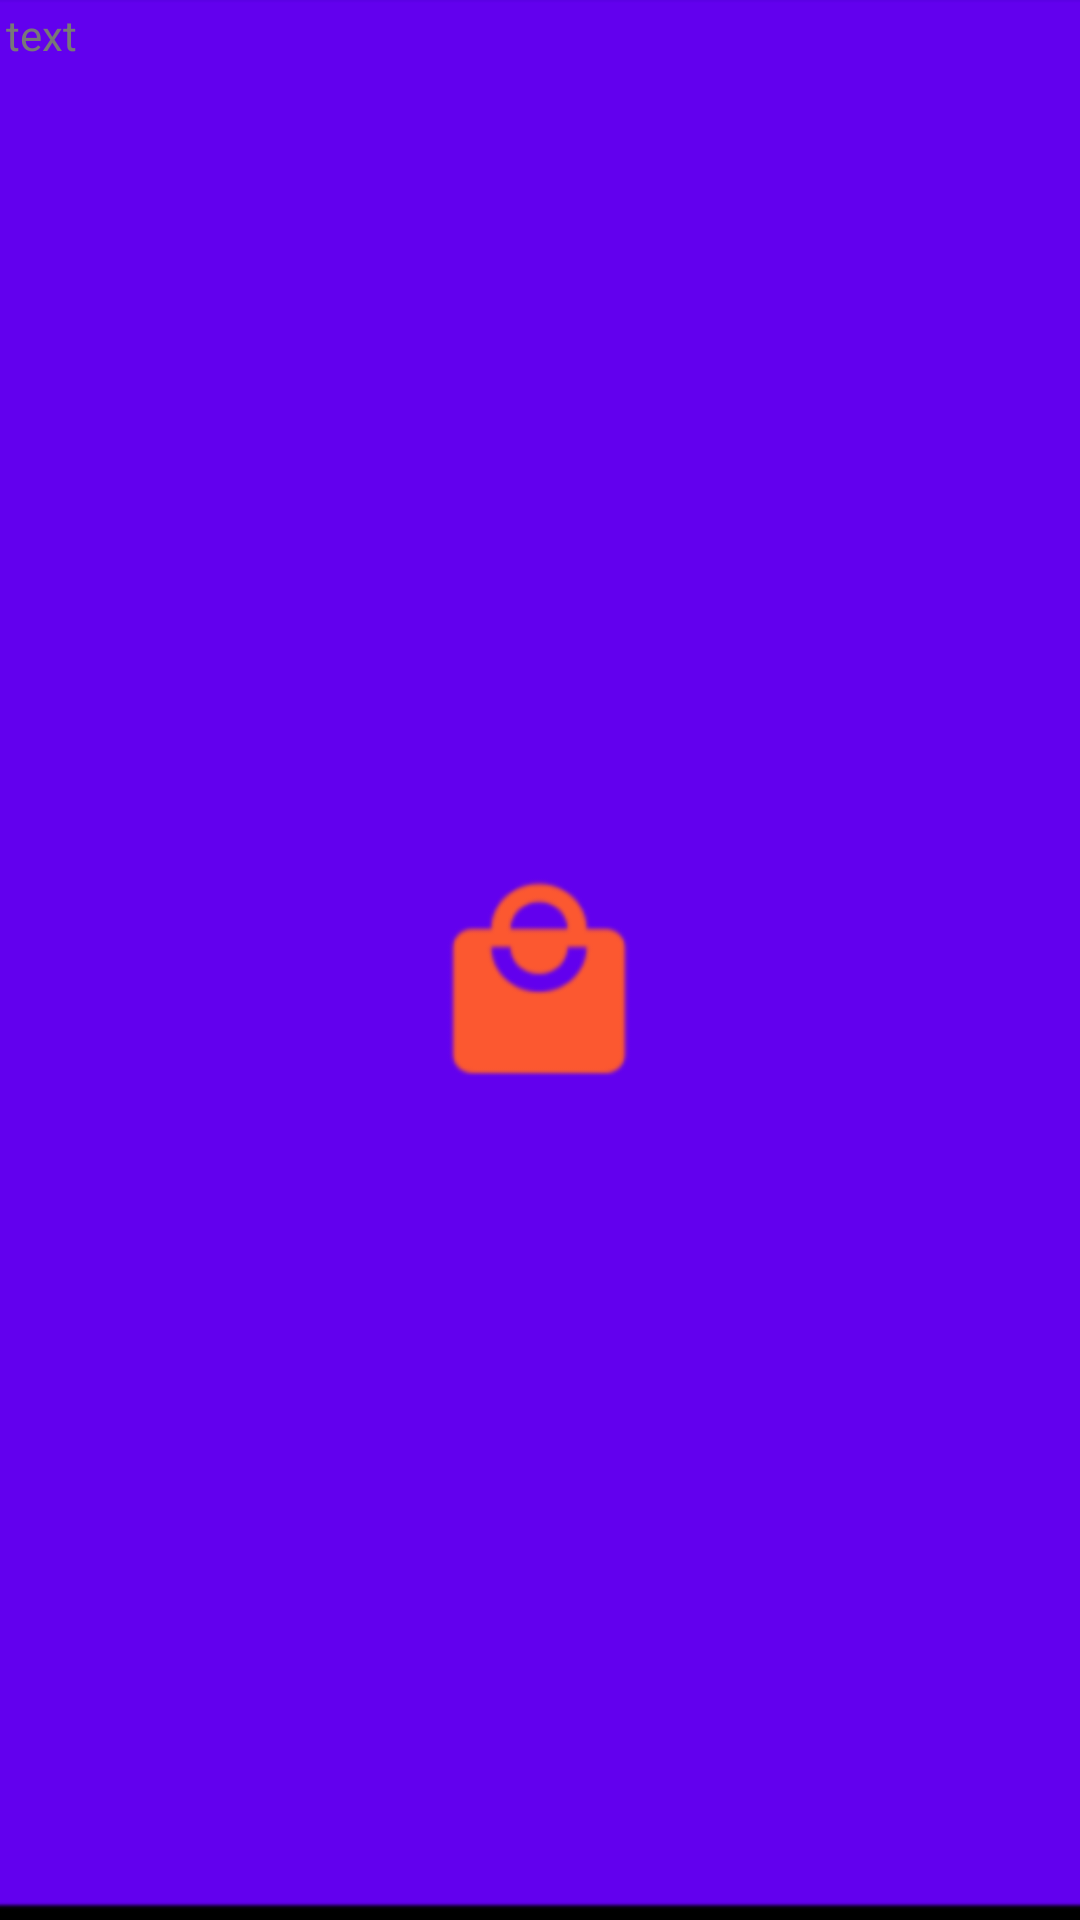

This screen was rendered from an Android layout file. Write that file and the resources it references.
<!-- AndroidManifest.xml: application theme AppTheme.Launcher -->
<!-- res/layout/tab1_specified.xml -->
<?xml version="1.0" encoding="utf-8"?>
<LinearLayout xmlns:android="http://schemas.android.com/apk/res/android"
    xmlns:app="http://schemas.android.com/apk/res-auto"
    android:layout_width="wrap_content"
    android:layout_height="wrap_content">


    <TextView
        android:id="@+id/item_specified"
        android:layout_width="@dimen/text_width"
        android:layout_height="wrap_content"
        android:padding="@dimen/padding2"
        android:text="@string/text"
        android:textColor="@color/colorGray" />
</LinearLayout>
<!-- resources referenced by this layout -->
<resources>
  <color name="colorGray">#787878</color>
  <dimen name="padding2">2sp</dimen>
  <dimen name="text_width">320sp</dimen>
  <string name="text">text</string>
  <style name="AppTheme.Launcher">
          <item name="android:windowBackground">@drawable/splash_screen</item>
      </style>
  <!-- drawable splash_screen: png bitmap (drawable, 21317 bytes) -->
</resources>
